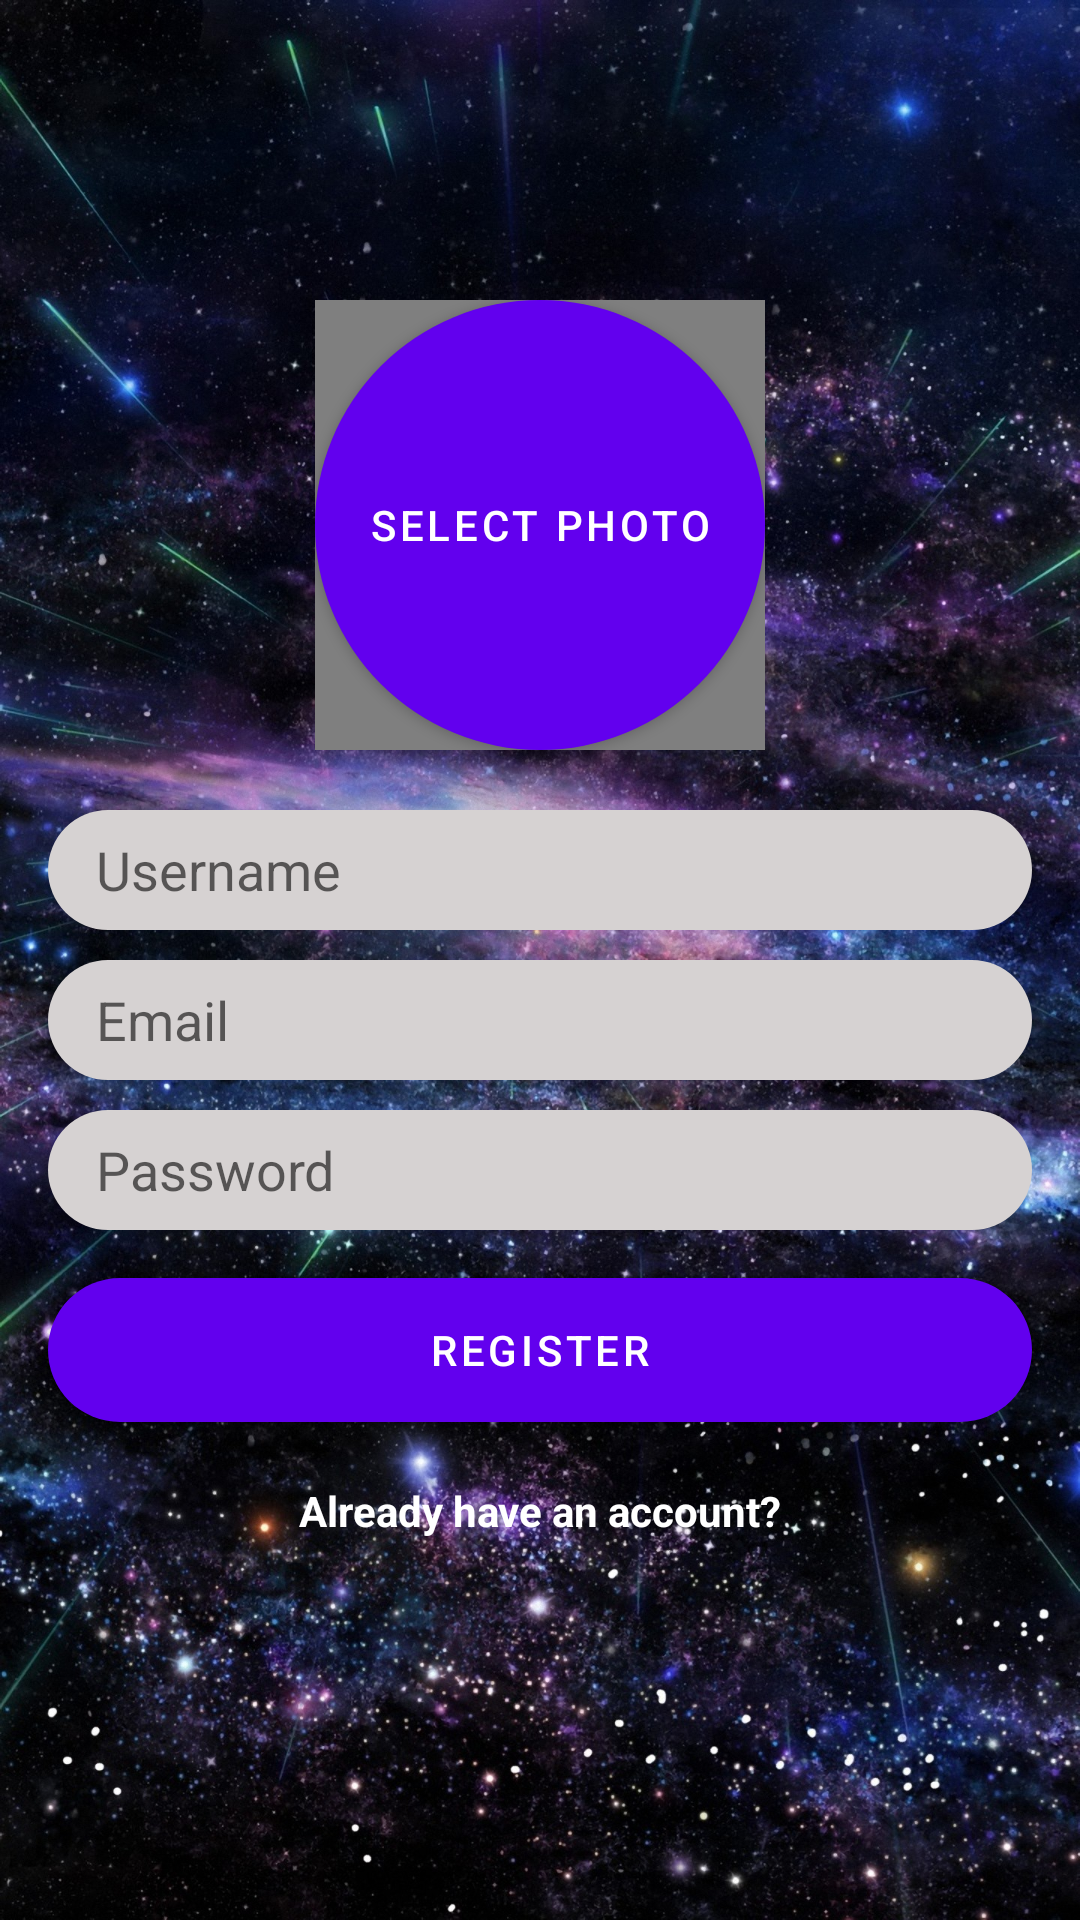

Write the Android layout XML for this screen, with the resource values it uses.
<!-- AndroidManifest.xml: application theme Theme.UMessage -->
<!-- res/layout/activity_register.xml -->
<?xml version="1.0" encoding="utf-8"?>
<androidx.constraintlayout.widget.ConstraintLayout xmlns:android="http://schemas.android.com/apk/res/android"
    xmlns:app="http://schemas.android.com/apk/res-auto"
    xmlns:tools="http://schemas.android.com/tools"
    android:layout_width="match_parent"
    android:layout_height="match_parent"
    android:background="@drawable/_11"
    tools:context=".activities.RegisterActivity"
    tools:ignore="ExtraText">

    <EditText
        android:id="@+id/username_edt_regis_screen"
        android:layout_width="0dp"
        android:layout_height="40dp"
        android:layout_marginStart="16dp"
        android:layout_marginTop="20dp"
        android:layout_marginEnd="16dp"
        android:background="@drawable/rounded_edt_register_login"
        android:ems="10"
        android:hint="Username"
        android:inputType="textPersonName"
        android:paddingLeft="16dp"
        app:layout_constraintEnd_toEndOf="parent"
        app:layout_constraintStart_toStartOf="parent"
        app:layout_constraintTop_toBottomOf="@+id/select_photo_bt" />

    <EditText
        android:id="@+id/email_edt_regis_screen"
        android:layout_width="0dp"
        android:layout_height="40dp"
        android:layout_marginTop="10dp"
        android:background="@drawable/rounded_edt_register_login"
        android:ems="10"
        android:hint="Email"
        android:inputType="textEmailAddress"
        android:paddingLeft="16dp"
        app:layout_constraintEnd_toEndOf="@+id/username_edt_regis_screen"
        app:layout_constraintStart_toStartOf="@+id/username_edt_regis_screen"
        app:layout_constraintTop_toBottomOf="@+id/username_edt_regis_screen" />

    <EditText
        android:id="@+id/password_edt_regis_screen"
        android:layout_width="0dp"
        android:layout_height="40dp"
        android:layout_marginTop="10dp"
        android:background="@drawable/rounded_edt_register_login"
        android:ems="10"
        android:hint="Password"
        android:inputType="textPassword"
        android:paddingLeft="16dp"
        app:layout_constraintEnd_toEndOf="@+id/email_edt_regis_screen"
        app:layout_constraintStart_toStartOf="@+id/email_edt_regis_screen"
        app:layout_constraintTop_toBottomOf="@+id/email_edt_regis_screen" />

    <Button
        android:id="@+id/regis_bt_regis_screen"
        android:layout_width="0dp"
        android:layout_height="wrap_content"
        android:layout_marginTop="16dp"
        android:background="@drawable/rounded_edt_register_login"
        android:text="Register"
        android:textColor="@color/white"
        app:layout_constraintEnd_toEndOf="@+id/password_edt_regis_screen"
        app:layout_constraintStart_toStartOf="@+id/password_edt_regis_screen"
        app:layout_constraintTop_toBottomOf="@+id/password_edt_regis_screen" />

    <TextView
        android:id="@+id/alredy_have_acc_tV"
        android:layout_width="wrap_content"
        android:layout_height="wrap_content"
        android:layout_marginTop="20dp"
        android:text="Already have an account?"
        android:textColor="@color/white"
        android:textStyle="bold"
        app:layout_constraintEnd_toEndOf="@+id/regis_bt_regis_screen"
        app:layout_constraintStart_toStartOf="@+id/regis_bt_regis_screen"
        app:layout_constraintTop_toBottomOf="@+id/regis_bt_regis_screen" />

    <Button
        android:id="@+id/select_photo_bt"
        android:layout_width="150dp"
        android:layout_height="150dp"
        android:layout_marginTop="100dp"
        android:background="@drawable/rounded_bt_select_photo"
        android:text="select photo"
        app:layout_constraintEnd_toEndOf="parent"
        app:layout_constraintStart_toStartOf="parent"
        app:layout_constraintTop_toTopOf="parent" />

    <de.hdodenhof.circleimageview.CircleImageView
        android:id="@+id/select_imageview_register"
        app:civ_border_width = "4dp"
        android:layout_width="150dp"
        android:layout_height="150dp"
        app:layout_constraintBottom_toBottomOf="@+id/select_photo_bt"
        app:layout_constraintEnd_toEndOf="@+id/select_photo_bt"
        app:layout_constraintStart_toStartOf="@+id/select_photo_bt"
        app:layout_constraintTop_toTopOf="@+id/select_photo_bt" />

</androidx.constraintlayout.widget.ConstraintLayout>
<!-- resources referenced by this layout -->
<resources>
  <color name="white">#FFFFFFFF</color>
  <!-- drawable _11: jpg bitmap (drawable, 871711 bytes) -->
  <!-- drawable rounded_bt_select_photo (drawable) -->
  <?xml version="1.0" encoding="utf-8"?>
  <shape xmlns:android="http://schemas.android.com/apk/res/android">
      <corners android:radius="75dp"/>
      <solid android:color="@color/test_color"/>
  </shape>
  <!-- drawable rounded_edt_register_login (drawable) -->
  <?xml version="1.0" encoding="utf-8"?>
  <shape xmlns:android="http://schemas.android.com/apk/res/android">
  
      <solid android:color="@color/grey"/>
      <corners android:radius="25dp"/>
  </shape>
  <style name="Theme.UMessage" parent="Theme.MaterialComponents.DayNight.DarkActionBar">
          
          <item name="colorPrimary">@color/purple_500</item>
          <item name="colorPrimaryVariant">@color/purple_700</item>
          <item name="colorOnPrimary">@color/white</item>
          
          <item name="colorSecondary">@color/teal_200</item>
          <item name="colorSecondaryVariant">@color/teal_700</item>
          <item name="colorOnSecondary">@color/black</item>
          
          <item name="android:statusBarColor">?attr/colorPrimaryVariant</item>
          
      </style>
  <color name="test_color">#092368</color>
  <color name="grey">#D6D2D2</color>
  <color name="purple_500">#FF6200EE</color>
  <color name="purple_700">#FF3700B3</color>
  <color name="teal_200">#FF03DAC5</color>
  <color name="teal_700">#FF018786</color>
  <color name="black">#FF000000</color>
</resources>
